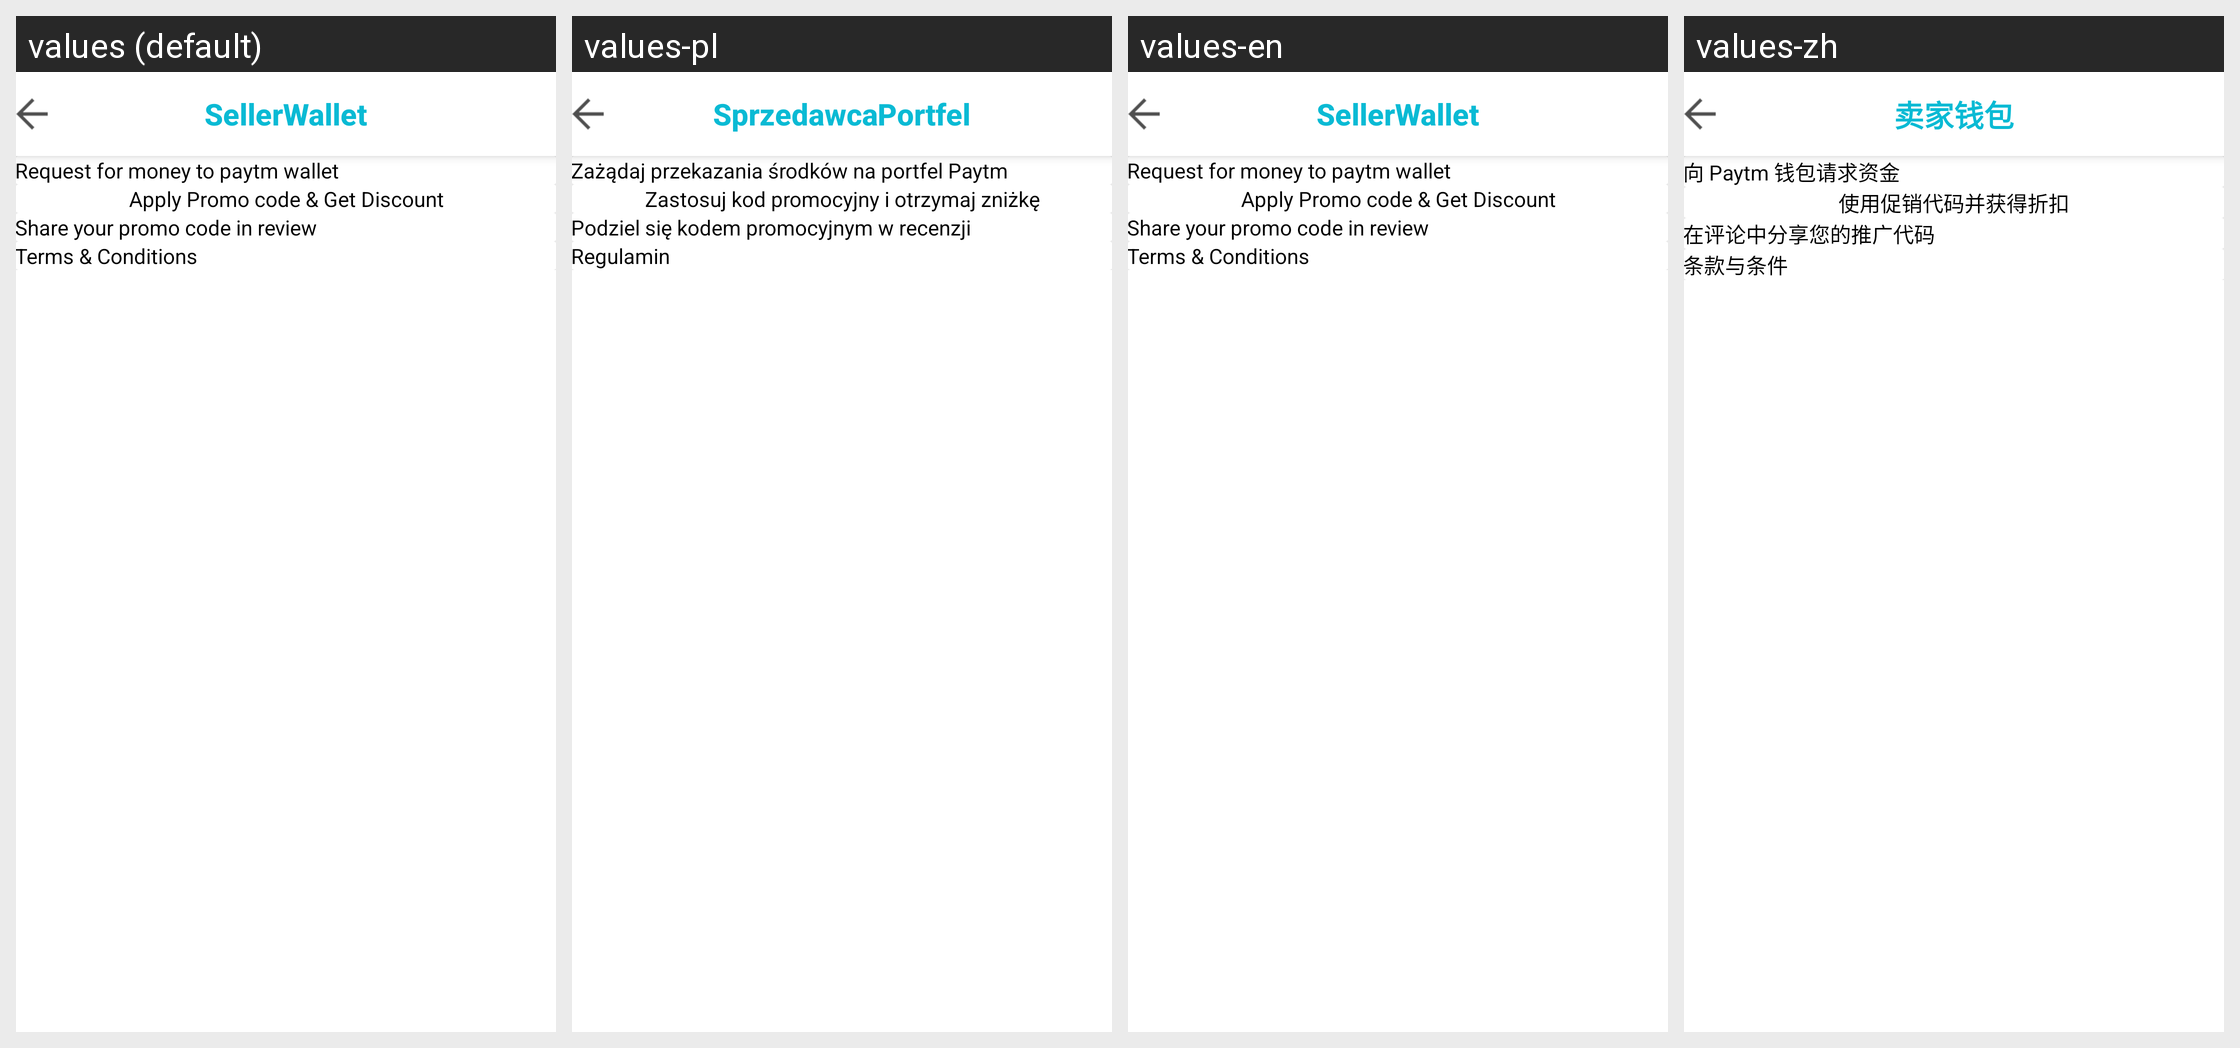

Locale-by-locale string values for the Android screen shown in this grid:
Android screen res/layout/new_seller_wallet.xml rendered under 4 locales, left to right: values (default), values-pl, values-en, values-zh. Device: Nexus 5 (rendered at 1080×1920; each locale shown at half size, 540×960, under a caption strip naming it); theme Theme.MaterialComponents.DayNight.NoActionBar.
Other locales in the repository, not shown: values-ar, values-de, values-es, values-fr, values-it, values-ru.
Strings drawn on this screen, with the default value and each locale's value (text and hints the layout hard-codes, and strings that could not be matched under every locale, appear in the picture but are not listed):

seller
  values: Seller
  values-pl: Sprzedawca
  values-en: Seller
  values-zh: 卖家

wallet
  values: Wallet
  values-pl: Portfel
  values-en: Wallet
  values-zh: 钱包

request_for_money_to_paytm_wallet
  values: Request for money to paytm wallet
  values-pl: Zażądaj przekazania środków na portfel Paytm
  values-en: Request for money to paytm wallet
  values-zh: 向 Paytm 钱包请求资金

apply_promocode_amp_get_discount
  values: Apply Promo code & Get Discount
  values-pl: Zastosuj kod promocyjny i otrzymaj zniżkę
  values-en: Apply Promo code & Get Discount
  values-zh: 使用促销代码并获得折扣

share_your_promo_code_in_review
  values: Share your promo code in review
  values-pl: Podziel się kodem promocyjnym w recenzji
  values-en: Share your promo code in review
  values-zh: 在评论中分享您的推广代码

terms_amp_conditions
  values: Terms & Conditions
  values-pl: Regulamin
  values-en: Terms & Conditions
  values-zh: 条款与条件
